5-way image classification set "dataset" from GitHub (Sabira687/Coins); label vocabulary: 100 tenge, 10 tenge, 20 tenge, 50 tenge, 5 tenge.

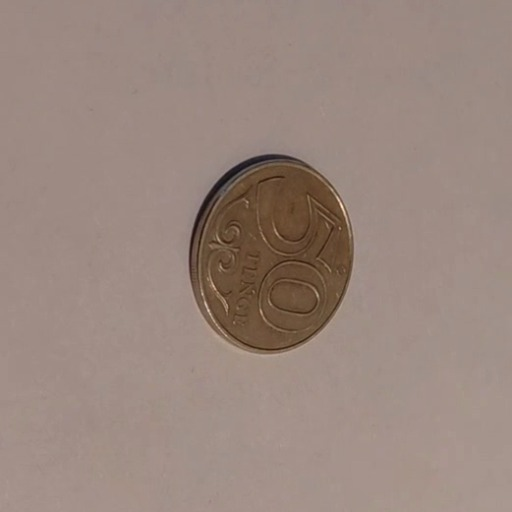
Label: 50 tenge

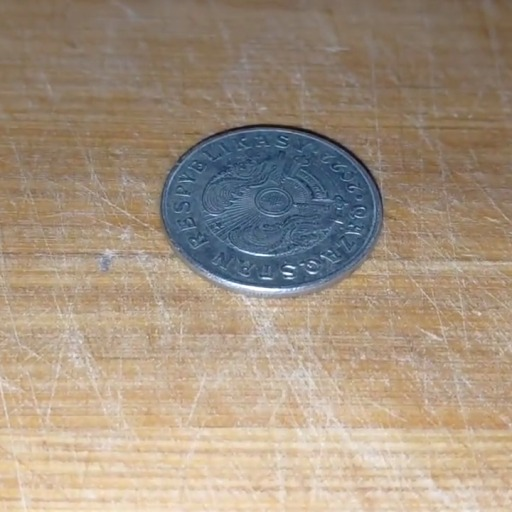
Label: 50 tenge

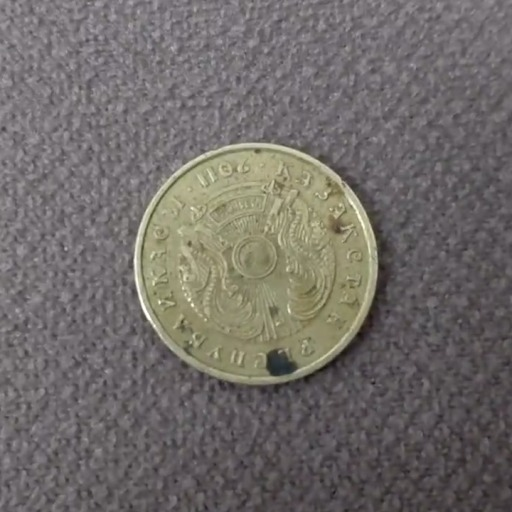
Label: 10 tenge

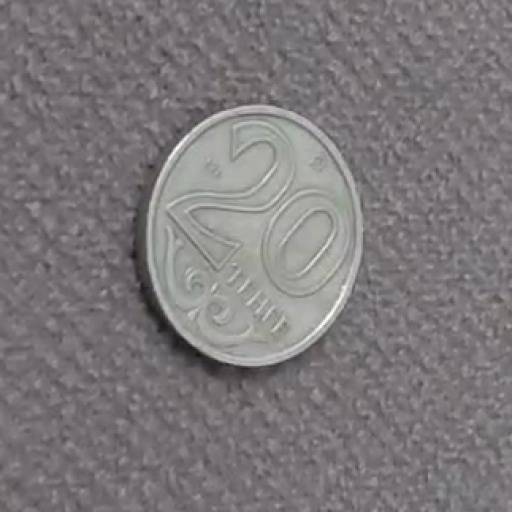
Label: 20 tenge

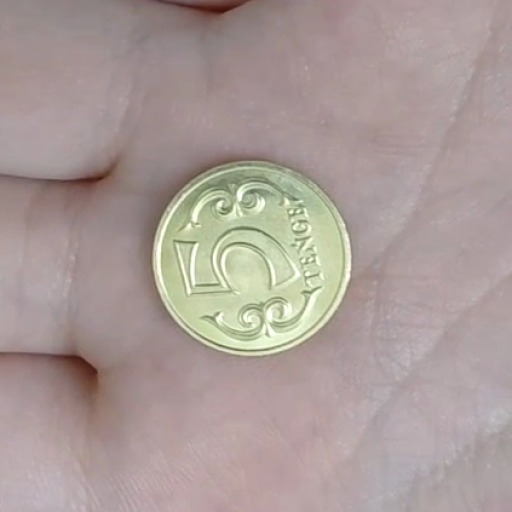
Label: 5 tenge

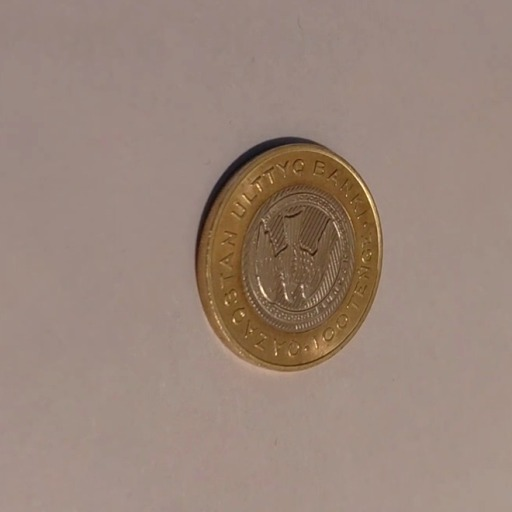
Label: 100 tenge
